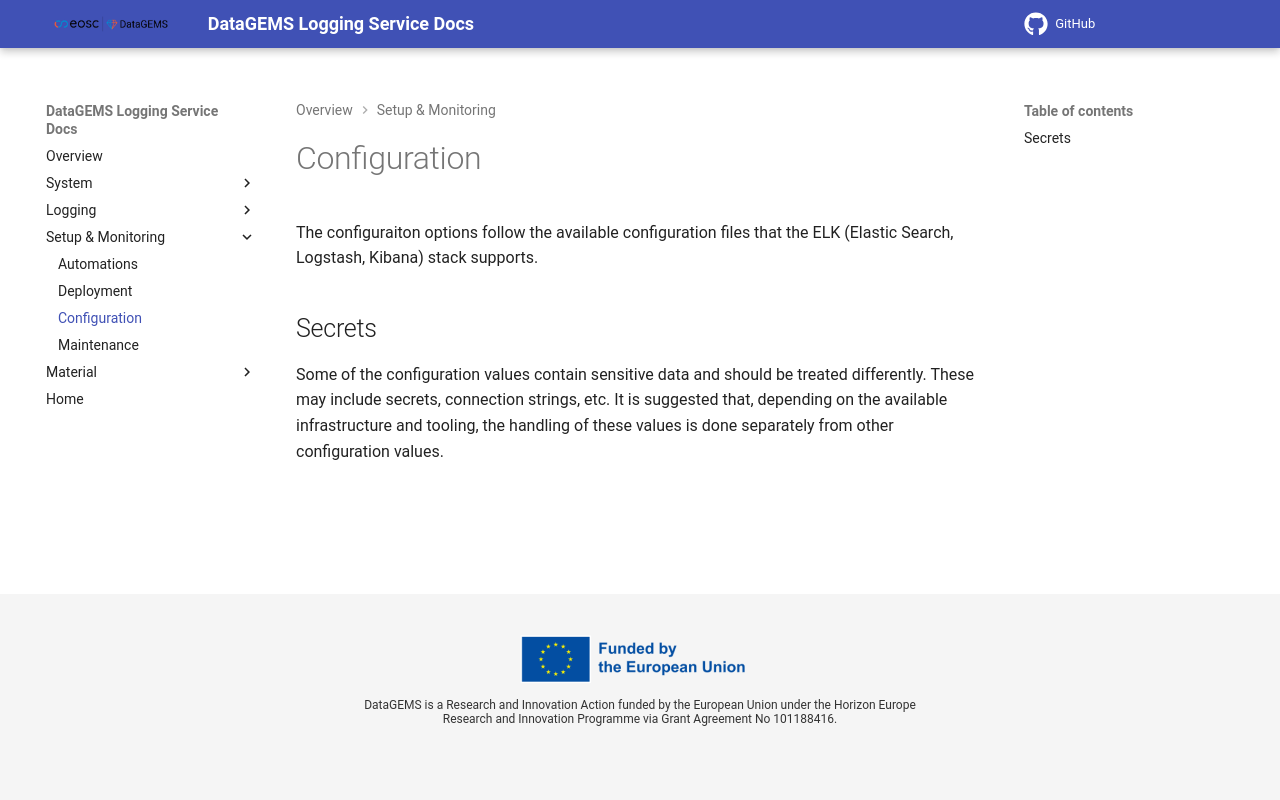

repository: datagems-eosc/dg-logging · page: v0.0/configuration/index.html · generator: mkdocs

# Configuration

The configuraiton options follow the available configuration files that the ELK (Elastic Search, Logstash, Kibana) stack supports.

## Secrets

Some of the configuration values contain sensitive data and should be treated differently. These may include secrets, connection strings, etc. It is suggested that, depending on the available infrastructure and tooling, the handling of these values is done separately from other configuration values.
